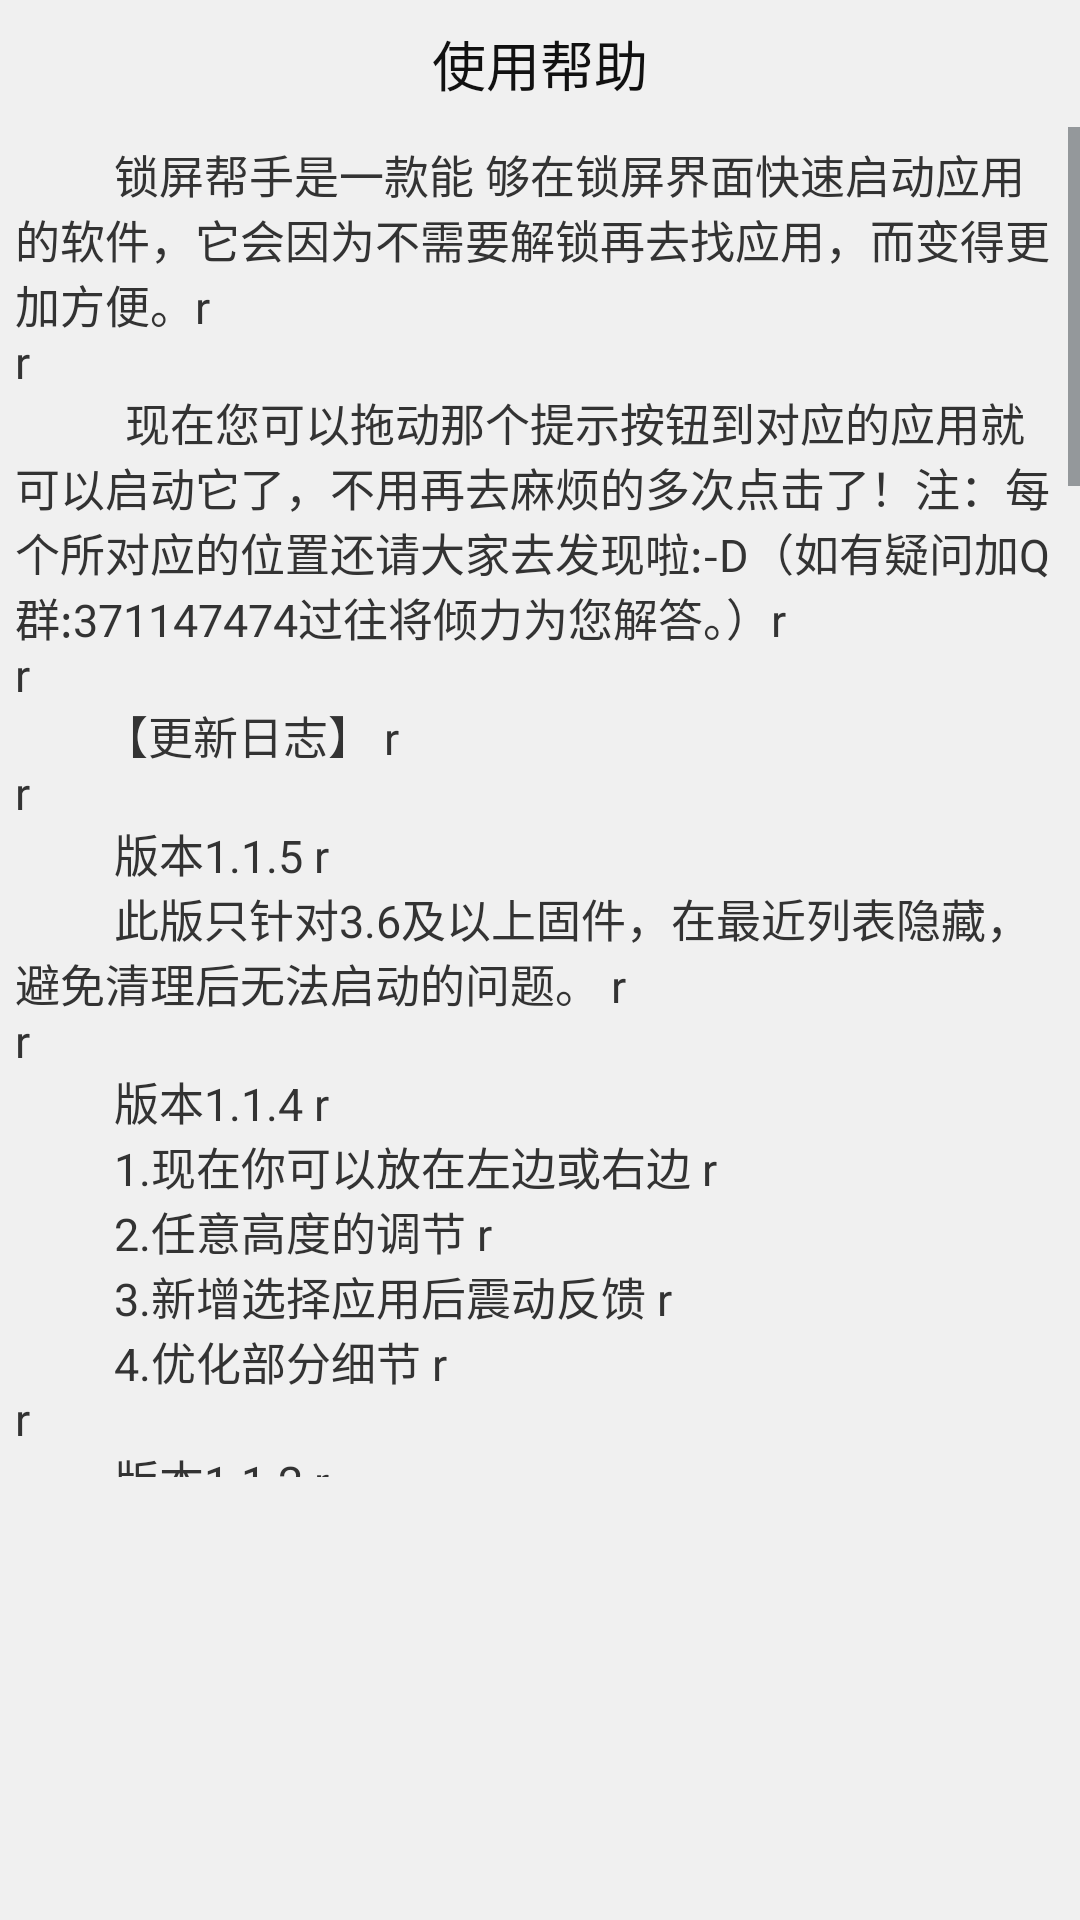

Android layout source for this screen:
<!-- AndroidManifest.xml: application theme CustomTheme -->
<!-- res/layout/lesson.xml -->
<?xml version="1.0" encoding="utf-8"?>
<RelativeLayout xmlns:android="http://schemas.android.com/apk/res/android"
    android:layout_width="wrap_content"
    android:layout_height="wrap_content"
    android:background="#f0f0f0"
    android:orientation="vertical" >
    
    <TextView 
        android:id="@+id/lesson_title"
        android:layout_width="wrap_content"
        android:layout_height="wrap_content"
        android:textSize="18sp"
        android:textColor="#111111"
        android:layout_centerHorizontal="true"
        android:layout_margin="8dp"
        android:text="@string/lesson_title"/>
    
    <ScrollView
        android:id="@+id/lesson_sv"
        android:layout_width="530dp"
        android:layout_height="450dp"
        android:layout_below="@+id/lesson_title"

        android:scrollbarStyle="outsideOverlay" >
        <TextView 
            android:id="@+id/lesson_content"
            android:layout_width="match_parent"
            android:layout_height="wrap_content"
            android:padding="5dp"
            android:textSize="15sp"
            android:textColor="#333333"
            android:text="@string/lesson_context"/>
        </ScrollView>

</RelativeLayout>
<!-- resources referenced by this layout -->
<resources>
  <string name="lesson_context">         锁屏帮手是一款能
          够在锁屏界面快速启动应用的软件，它会因为不需要解锁再去找应用，而变得更加方便。\r\n\r\n   
            现在您可以拖动那个提示按钮到对应的应用就可以启动它了，不用再去麻烦的多次点击了！注：每个所对应的位置还请大家去发现啦:-D（如有疑问加Q群:371147474过往将倾力为您解答。）\r\n\r\n       
         【更新日志】 
         \r\n\r\n         版本1.1.5
          \r\n         此版只针对3.6及以上固件，在最近列表隐藏，避免清理后无法启动的问题。
         \r\n\r\n         版本1.1.4
          \r\n         1.现在你可以放在左边或右边
          \r\n         2.任意高度的调节
          \r\n         3.新增选择应用后震动反馈
          \r\n         4.优化部分细节
         \r\n\r\n         版本1.1.2
          \r\n         1.新增手势操作，去除以前的点击操作
          \r\n         2.新增大小，透明度调节
          \r\n         3.重新布局了锁屏帮手服务界面
          \r\n         4.位置调节现在可以更广，并且无需重启生效
          \r\n         5.显示方式选项已修改
          \r\n         6.修复上版无法开机自启的问题
          \r\n\r\n         版本1.0.6
          \r\n         紧急修复1.0.5版的相机问题
          \r\n\r\n         版本 1.0.5
         \r\n\r\n         1.现在密码锁屏用户用本软件打开应用时，退出该应用时会回到锁屏界面（有短暂的延迟，设置密码锁屏后重启锁屏帮手才有效）
         \r\n         2.修复了相机图标的问题
         \r\n         3.提升软件体验
         \r\n\r\n         
          版本 1.0.2\r\n\r\n         1.在激活方式中增加直接显示选项
          \r\n         2.增加触屏取消选项
          \r\n         3.修复试用版本的一个问题
          \r\n         4.修复当关闭锁屏提示并设置为单击的情况下，需要点击两次才能激活的Bug
          \r\n         5.修复完全退出的问题，现在将不会残留后台
          \r\n         6.修复在并未锁屏时电量屏幕的情况会激活锁屏帮手的Bug，如来电
          \r\n         7.暂时取消掉对系统浏览器的支持
          \r\n         8.优化设置界面体验等若干
          \r\n\r\n         Q/A（测试机型，MX2TD，flyme3.4.5）
  	\r\n\r\n         ①如果我设置了锁屏密码，锁屏帮手还能用吗？\r\n\r\n 
  	        当然能用，但此时您手机并未解锁，按下home键就会回到锁屏界面。\r\n\r\n
  	         ②为什么使用锁屏帮手进入应用后，打不开后台？\r\n\r\n 
  	        此时手机还并未解锁，想想在锁屏界面能呼出后台吗，按下home键后即恢复正常。
  	\r\n\r\n          ③锁屏界面输入密码或者播放音乐没反应？\r\n\r\n  
  	       亲，我想说，此时是锁屏帮手占用了屏幕的焦点，点击下屏幕上方或者下方即恢复正常。
  	\r\n\r\n         ④为什么清理掉锁屏帮手后，无法激活锁屏帮手？
  	\r\n\r\n         清理掉锁屏帮手后，服务就会重新启动，稍后就恢复正常了。
  	\r\n\r\n\r\n         当前版本已知bug：部分机型仍存在一些Bug。\r\n\r\n</string>
  <string name="lesson_title">使用帮助</string>
  <style name="CustomTheme" parent="@android:style/Theme.DeviceDefault.Light">
          <item name="android:actionOverflowButtonStyle">@style/CustomActionButtonOverflow</item>
      </style>
  <style name="CustomActionButtonOverflow" parent="@android:style/Widget.DeviceDefault.Light.ActionButton.Overflow">
          <item name="android:src">@android:drawable/ic_menu_info_details</item>
      </style>
</resources>
